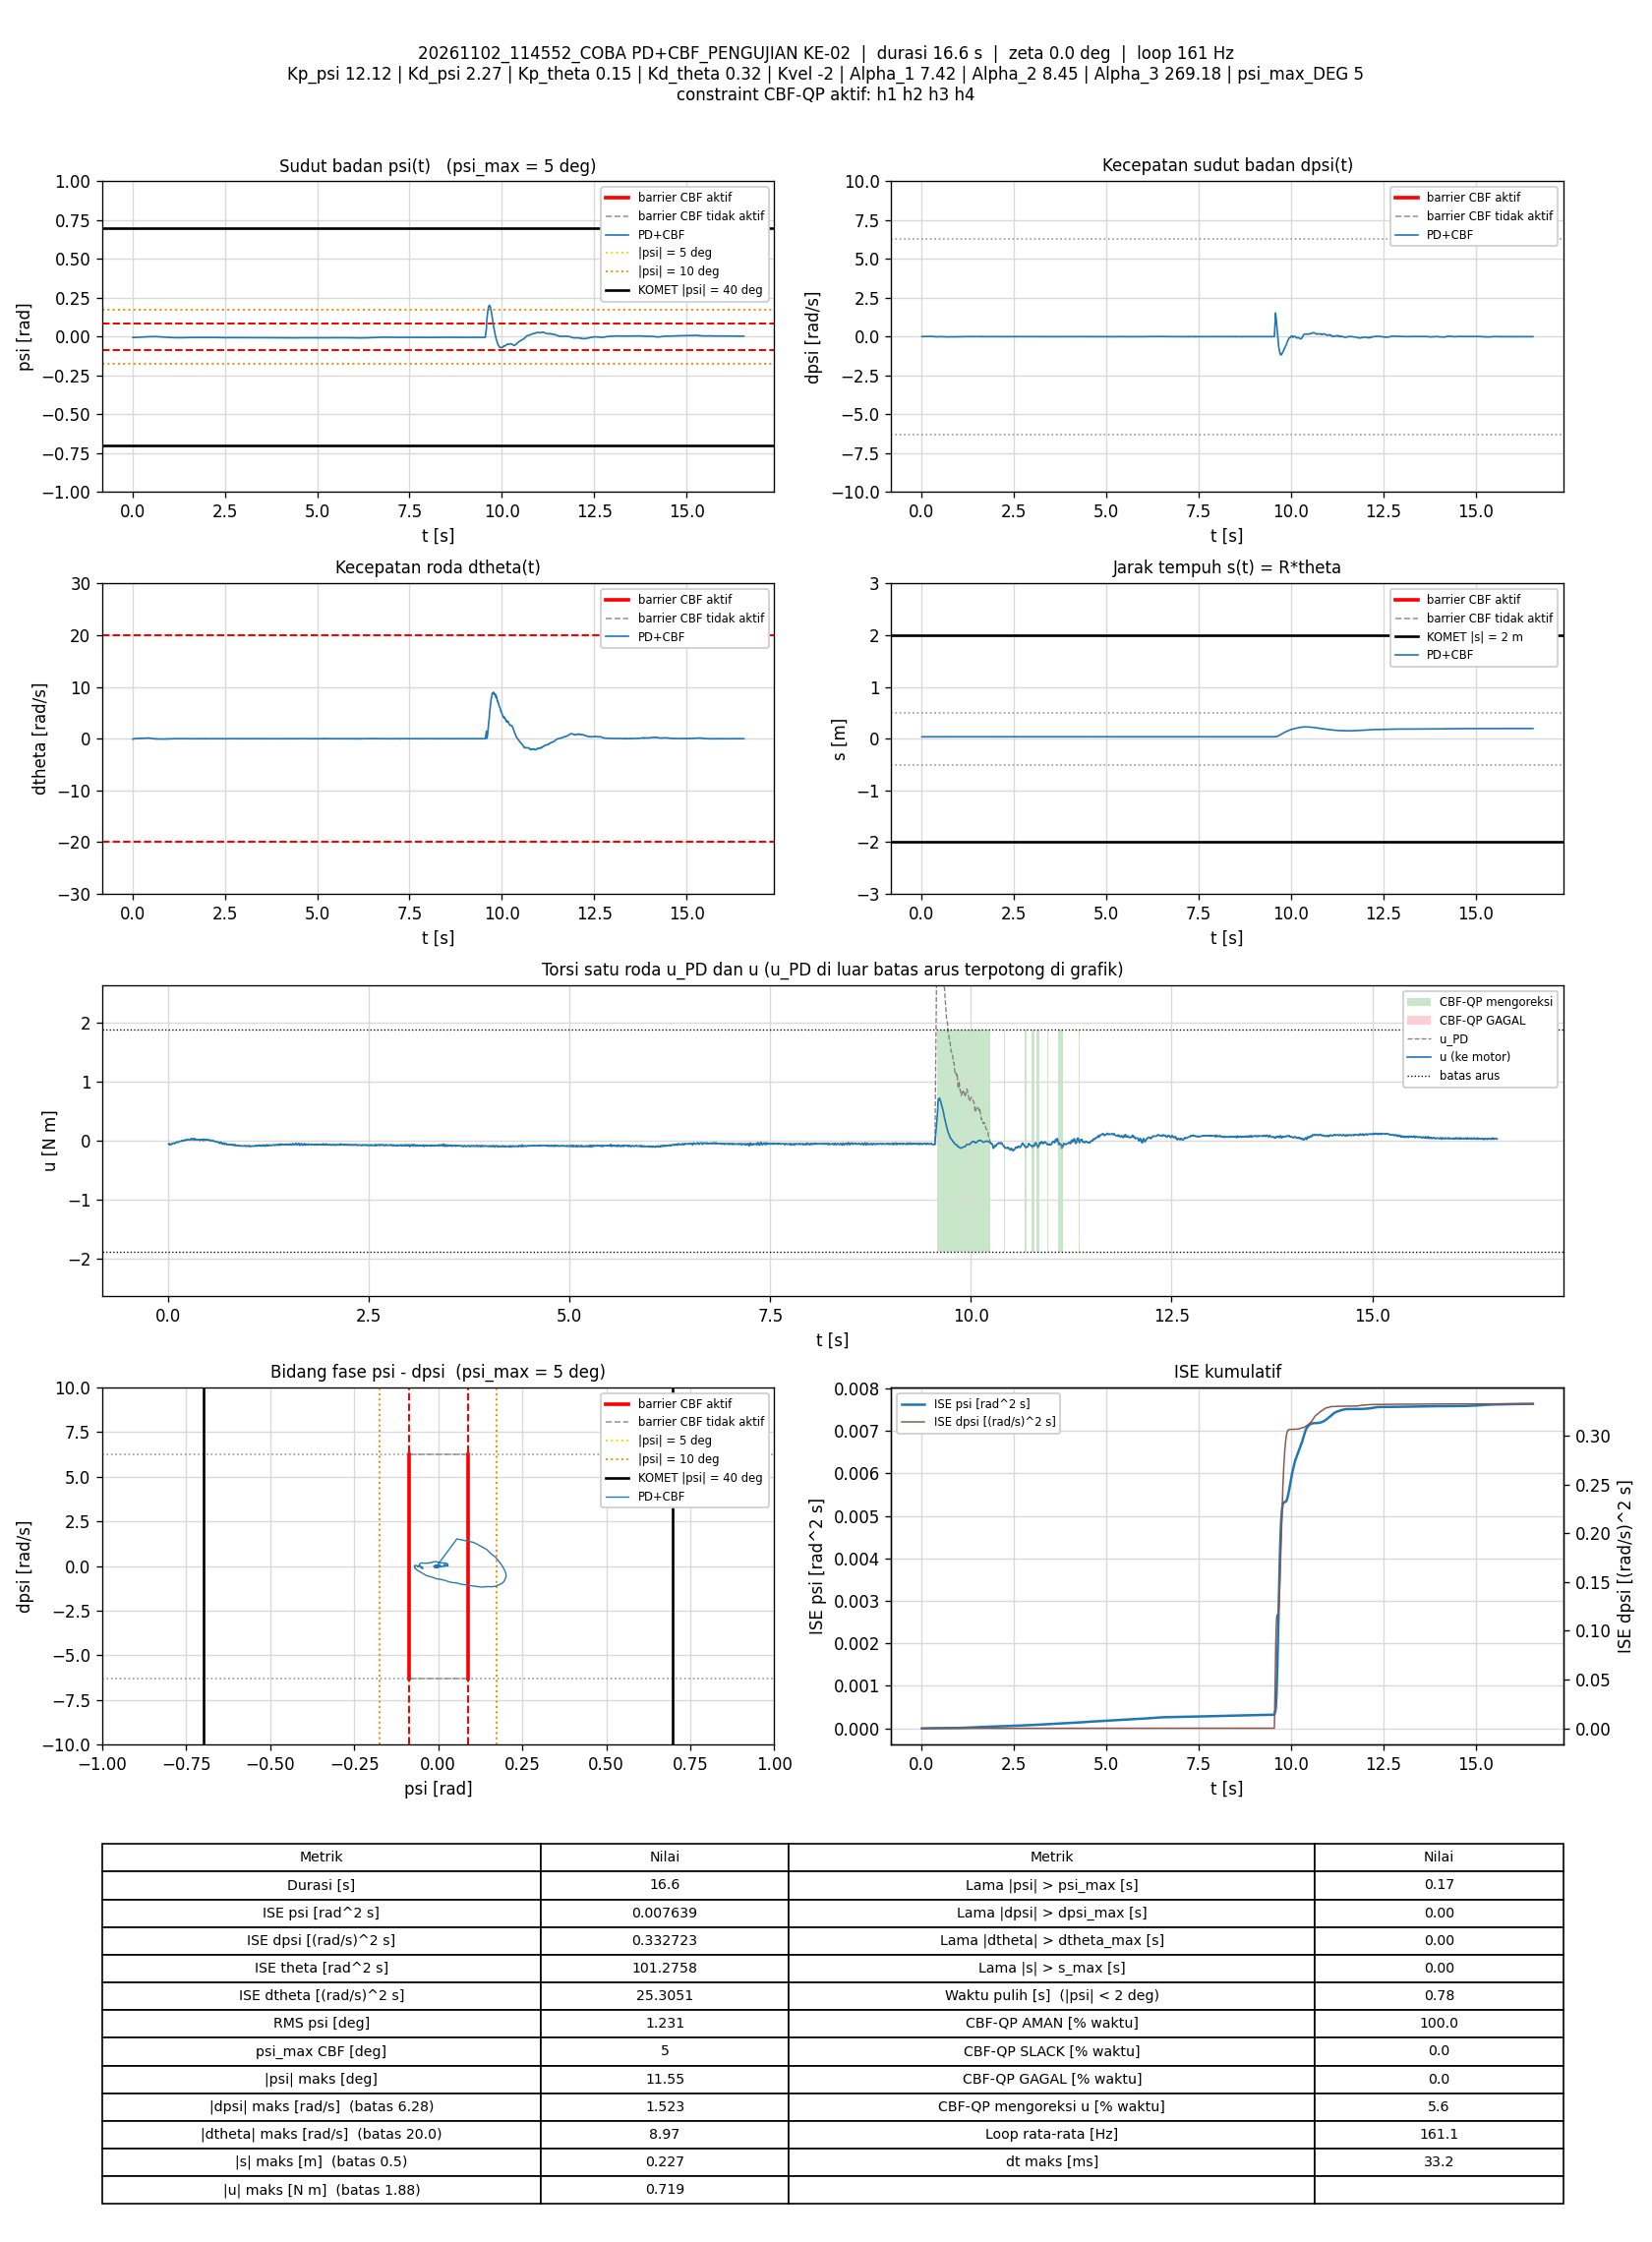

The data file committed next to this chart (first rows):
t_s, theta_rad, dtheta_rad_s, psi_rad, dpsi_rad_s, error_theta, error_dtheta, error_psi, error_dpsi, u_PD_Nm, u_Nm, status_cbf, dorong_N, ISE_theta, ISE_dtheta, ISE_psi, ISE_dpsi, Kp_psi, Kd_psi, Kp_theta, Kd_theta, Kvel, Alpha_1, Alpha_2
0.005931, 0.7367, -0.07982, -0.005402, 0.01618, -0.7367, 0.07982, 0.005402, -0.01618, -0.05429, -0.05429, AMAN, 0, 0.003219, 3.7789436e-05, 1.7305157e-07, 1.5521484e-06, 12.12, 2.27, 0.15, 0.32, -2, 7.42, 8.45
0.01195, 0.7371, -0.04796, -0.005279, 0.01485, -0.7371, 0.04796, 0.005279, -0.01485, -0.04563, -0.04563, AMAN, 0, 0.00649, 5.1633685e-05, 3.4082534e-07, 2.8788754e-06, 12.12, 2.27, 0.15, 0.32, -2, 7.42, 8.45
0.01885, 0.7366, -0.0701, -0.005034, 0.007651, -0.7366, 0.0701, 0.005034, -0.007651, -0.06608, -0.06608, AMAN, 0, 0.01023, 8.5553243e-05, 5.1573678e-07, 3.2828806e-06, 12.12, 2.27, 0.15, 0.32, -2, 7.42, 8.45
0.02494, 0.7373, -0.04022, -0.004779, -0.0004761, -0.7373, 0.04022, 0.004779, 0.0004761, -0.07187, -0.07187, AMAN, 0, 0.01355, 9.540643e-05, 6.5482783e-07, 3.2842615e-06, 12.12, 2.27, 0.15, 0.32, -2, 7.42, 8.45
0.03093, 0.7375, -0.02527, -0.004742, 0.001922, -0.7375, 0.02527, 0.004742, -0.001922, -0.0612, -0.0612, AMAN, 0, 0.0168, 9.9230467e-05, 7.89475e-07, 3.3063805e-06, 12.12, 2.27, 0.15, 0.32, -2, 7.42, 8.45
0.03794, 0.7374, -0.01372, -0.004873, 0.003521, -0.7374, 0.01372, 0.004873, -0.003521, -0.05546, -0.05546, AMAN, 0, 0.02062, 0.0001005, 9.5601313e-07, 3.393309e-06, 12.12, 2.27, 0.15, 0.32, -2, 7.42, 8.45
0.04394, 0.7369, -0.02406, -0.004884, 0.006452, -0.7369, 0.02406, 0.004884, -0.006452, -0.05224, -0.05224, AMAN, 0, 0.02387, 0.000104, 1.0989657e-06, 3.64281e-06, 12.12, 2.27, 0.15, 0.32, -2, 7.42, 8.45
0.05, 0.7369, -0.01982, -0.004935, 0.003654, -0.7369, 0.01982, 0.004935, -0.003654, -0.05786, -0.05786, AMAN, 0, 0.02717, 0.0001064, 1.2467145e-06, 3.7238197e-06, 12.12, 2.27, 0.15, 0.32, -2, 7.42, 8.45
0.05587, 0.7374, 0.003913, -0.004858, 0.003521, -0.7374, -0.003913, 0.004858, -0.003521, -0.04963, -0.04963, AMAN, 0, 0.03035, 0.0001065, 1.385098e-06, 3.7965113e-06, 12.12, 2.27, 0.15, 0.32, -2, 7.42, 8.45
0.06194, 0.7376, 0.01815, -0.004993, 0.006718, -0.7376, -0.01815, 0.004993, -0.006718, -0.03946, -0.03946, AMAN, 0, 0.03366, 0.0001085, 1.5364179e-06, 4.0704829e-06, 12.12, 2.27, 0.15, 0.32, -2, 7.42, 8.45
0.06794, 0.7376, 0.01588, -0.004996, 0.007118, -0.7376, -0.01588, 0.004996, -0.007118, -0.03931, -0.03931, AMAN, 0, 0.03692, 0.00011, 1.6861726e-06, 4.3745175e-06, 12.12, 2.27, 0.15, 0.32, -2, 7.42, 8.45
0.07485, 0.7377, 0.01213, -0.004914, 0.005386, -0.7377, -0.01213, 0.004914, -0.005386, -0.04345, -0.04345, AMAN, 0, 0.04068, 0.000111, 1.8531567e-06, 4.5751079e-06, 12.12, 2.27, 0.15, 0.32, -2, 7.42, 8.45
0.08186, 0.7376, 0.006447, -0.004868, 0.00512, -0.7376, -0.006447, 0.004868, -0.00512, -0.04531, -0.04531, AMAN, 0, 0.0445, 0.0001113, 2.0192606e-06, 4.7588308e-06, 12.12, 2.27, 0.15, 0.32, -2, 7.42, 8.45
0.08801, 0.7384, 0.03477, -0.0049, 0.005386, -0.7384, -0.03477, 0.0049, -0.005386, -0.03603, -0.03603, AMAN, 0, 0.04785, 0.0001187, 2.166884e-06, 4.9372089e-06, 12.12, 2.27, 0.15, 0.32, -2, 7.42, 8.45
0.09394, 0.7382, 0.03118, -0.005047, 0.008983, -0.7382, -0.03118, 0.005047, -0.008983, -0.0308, -0.0308, AMAN, 0, 0.05108, 0.0001245, 2.3178868e-06, 5.4156536e-06, 12.12, 2.27, 0.15, 0.32, -2, 7.42, 8.45
0.09986, 0.7384, 0.0319, -0.004984, 0.01111, -0.7384, -0.0319, 0.004984, -0.01111, -0.02497, -0.02497, AMAN, 0, 0.05431, 0.0001305, 2.4649342e-06, 6.1470166e-06, 12.12, 2.27, 0.15, 0.32, -2, 7.42, 8.45
0.1059, 0.7391, 0.04819, -0.004881, 0.009516, -0.7391, -0.04819, 0.004881, -0.009516, -0.02214, -0.02214, AMAN, 0, 0.05763, 0.0001447, 2.6099126e-06, 6.6979854e-06, 12.12, 2.27, 0.15, 0.32, -2, 7.42, 8.45
0.1119, 0.7393, 0.04693, -0.004843, 0.01045, -0.7393, -0.04693, 0.004843, -0.01045, -0.01996, -0.01996, AMAN, 0, 0.06091, 0.0001579, 2.7504426e-06, 7.3521988e-06, 12.12, 2.27, 0.15, 0.32, -2, 7.42, 8.45
0.1179, 0.7393, 0.0335, -0.004747, 0.009117, -0.7393, -0.0335, 0.004747, -0.009117, -0.02612, -0.02612, AMAN, 0, 0.06419, 0.0001646, 2.885934e-06, 7.8518587e-06, 12.12, 2.27, 0.15, 0.32, -2, 7.42, 8.45
0.1239, 0.7396, 0.03705, -0.004681, 0.007251, -0.7396, -0.03705, 0.004681, -0.007251, -0.02842, -0.02842, AMAN, 0, 0.06747, 0.0001728, 3.0171495e-06, 8.1666938e-06, 12.12, 2.27, 0.15, 0.32, -2, 7.42, 8.45
0.1299, 0.7396, 0.03627, -0.004778, 0.009649, -0.7396, -0.03627, 0.004778, -0.009649, -0.0244, -0.0244, AMAN, 0, 0.07075, 0.0001807, 3.1542247e-06, 8.7256922e-06, 12.12, 2.27, 0.15, 0.32, -2, 7.42, 8.45
0.1361, 0.7401, 0.05425, -0.004873, 0.01165, -0.7401, -0.05425, 0.004873, -0.01165, -0.01527, -0.01527, AMAN, 0, 0.07411, 0.0001988, 3.2997861e-06, 9.5572053e-06, 12.12, 2.27, 0.15, 0.32, -2, 7.42, 8.45
0.143, 0.74, 0.04145, -0.004806, 0.01618, -0.74, -0.04145, 0.004806, -0.01618, -0.008268, -0.008268, AMAN, 0, 0.0779, 0.0002107, 3.459612e-06, 1.1367858e-05, 12.12, 2.27, 0.15, 0.32, -2, 7.42, 8.45
0.149, 0.7401, 0.03828, -0.00475, 0.01591, -0.7401, -0.03828, 0.00475, -0.01591, -0.009206, -0.009206, AMAN, 0, 0.08117, 0.0002194, 3.5944987e-06, 1.2881206e-05, 12.12, 2.27, 0.15, 0.32, -2, 7.42, 8.45
0.1549, 0.7405, 0.0397, -0.004605, 0.01511, -0.7405, -0.0397, 0.004605, -0.01511, -0.008805, -0.008805, AMAN, 0, 0.08445, 0.0002288, 3.7213356e-06, 1.4247047e-05, 12.12, 2.27, 0.15, 0.32, -2, 7.42, 8.45
0.1609, 0.7406, 0.03417, -0.004505, 0.01525, -0.7406, -0.03417, 0.004505, -0.01525, -0.009065, -0.009065, AMAN, 0, 0.08774, 0.0002358, 3.8429895e-06, 1.5639995e-05, 12.12, 2.27, 0.15, 0.32, -2, 7.42, 8.45
0.1669, 0.7409, 0.04166, -0.004468, 0.01604, -0.7409, -0.04166, 0.004468, -0.01604, -0.004401, -0.004401, AMAN, 0, 0.09104, 0.0002463, 3.9628576e-06, 1.7185605e-05, 12.12, 2.27, 0.15, 0.32, -2, 7.42, 8.45
0.1729, 0.7413, 0.0525, -0.004419, 0.01804, -0.7413, -0.0525, 0.004419, -0.01804, 0.004199, 0.004199, AMAN, 0, 0.09433, 0.0002628, 4.0799594e-06, 1.9137883e-05, 12.12, 2.27, 0.15, 0.32, -2, 7.42, 8.45
0.1791, 0.7415, 0.0485, -0.004381, 0.01831, -0.7415, -0.0485, 0.004381, -0.01831, 0.00398, 0.00398, AMAN, 0, 0.09773, 0.0002773, 4.1985323e-06, 2.1208501e-05, 12.12, 2.27, 0.15, 0.32, -2, 7.42, 8.45
0.1849, 0.7418, 0.03778, -0.004069, 0.01471, -0.7418, -0.03778, 0.004069, -0.01471, -0.003825, -0.003825, AMAN, 0, 0.1009, 0.0002856, 4.2949309e-06, 2.2468968e-05, 12.12, 2.27, 0.15, 0.32, -2, 7.42, 8.45
0.191, 0.7424, 0.05672, -0.003994, 0.01658, -0.7424, -0.05672, 0.003994, -0.01658, 0.007372, 0.007372, AMAN, 0, 0.1043, 0.0003051, 4.3916297e-06, 2.4134705e-05, 12.12, 2.27, 0.15, 0.32, -2, 7.42, 8.45
0.1969, 0.7422, 0.03896, -0.004063, 0.01551, -0.7422, -0.03896, 0.004063, -0.01551, -0.001569, -0.001569, AMAN, 0, 0.1075, 0.0003141, 4.4896684e-06, 2.5563445e-05, 12.12, 2.27, 0.15, 0.32, -2, 7.42, 8.45
0.203, 0.7431, 0.06316, -0.003902, 0.01551, -0.7431, -0.06316, 0.003902, -0.01551, 0.008132, 0.008132, AMAN, 0, 0.1109, 0.0003383, 4.5819216e-06, 2.702142e-05, 12.12, 2.27, 0.15, 0.32, -2, 7.42, 8.45
0.2089, 0.7432, 0.06148, -0.003981, 0.01751, -0.7432, -0.06148, 0.003981, -0.01751, 0.01117, 0.01117, AMAN, 0, 0.1142, 0.0003608, 4.676133e-06, 2.8843836e-05, 12.12, 2.27, 0.15, 0.32, -2, 7.42, 8.45
0.2149, 0.7436, 0.05995, -0.003738, 0.01871, -0.7436, -0.05995, 0.003738, -0.01871, 0.01635, 0.01635, AMAN, 0, 0.1175, 0.0003824, 4.760044e-06, 3.0945533e-05, 12.12, 2.27, 0.15, 0.32, -2, 7.42, 8.45
0.2219, 0.7443, 0.0642, -0.003597, 0.01405, -0.7443, -0.0642, 0.003597, -0.01405, 0.008839, 0.008839, AMAN, 0, 0.1213, 0.0004109, 4.8494933e-06, 3.2309866e-05, 12.12, 2.27, 0.15, 0.32, -2, 7.42, 8.45
0.2281, 0.7446, 0.05647, -0.003391, 0.01511, -0.7446, -0.05647, 0.003391, -0.01511, 0.01127, 0.01127, AMAN, 0, 0.1248, 0.0004308, 4.9214685e-06, 3.3738987e-05, 12.12, 2.27, 0.15, 0.32, -2, 7.42, 8.45
0.2339, 0.7456, 0.07803, -0.003209, 0.01418, -0.7456, -0.07803, 0.003209, -0.01418, 0.01826, 0.01826, AMAN, 0, 0.128, 0.0004663, 4.9814639e-06, 3.4910287e-05, 12.12, 2.27, 0.15, 0.32, -2, 7.42, 8.45
0.2399, 0.7462, 0.08392, -0.003071, 0.01591, -0.7462, -0.08392, 0.003071, -0.01591, 0.02575, 0.02575, AMAN, 0, 0.1314, 0.0005086, 5.0380812e-06, 3.6430133e-05, 12.12, 2.27, 0.15, 0.32, -2, 7.42, 8.45
0.2479, 0.7462, 0.06413, -0.002998, 0.01551, -0.7462, -0.06413, 0.002998, -0.01551, 0.01939, 0.01939, AMAN, 0, 0.1358, 0.0005413, 5.1096927e-06, 3.8346836e-05, 12.12, 2.27, 0.15, 0.32, -2, 7.42, 8.45
0.254, 0.7469, 0.06473, -0.002795, 0.01245, -0.7469, -0.06473, 0.002795, -0.01245, 0.01509, 0.01509, AMAN, 0, 0.1392, 0.0005666, 5.1568912e-06, 3.9282869e-05, 12.12, 2.27, 0.15, 0.32, -2, 7.42, 8.45
0.26, 0.7476, 0.07281, -0.002668, 0.01111, -0.7476, -0.07281, 0.002668, -0.01111, 0.0162, 0.0162, AMAN, 0, 0.1425, 0.0005985, 5.1996897e-06, 4.0025804e-05, 12.12, 2.27, 0.15, 0.32, -2, 7.42, 8.45
0.266, 0.7481, 0.0754, -0.002678, 0.009516, -0.7481, -0.0754, 0.002678, -0.009516, 0.01327, 0.01327, AMAN, 0, 0.1459, 0.0006325, 5.242585e-06, 4.056741e-05, 12.12, 2.27, 0.15, 0.32, -2, 7.42, 8.45
0.2721, 0.7483, 0.0742, -0.00271, 0.01245, -0.7483, -0.0742, 0.00271, -0.01245, 0.01915, 0.01915, AMAN, 0, 0.1494, 0.0006666, 5.288029e-06, 4.1526047e-05, 12.12, 2.27, 0.15, 0.32, -2, 7.42, 8.45
0.2779, 0.7489, 0.08264, -0.002671, 0.01351, -0.7489, -0.08264, 0.002671, -0.01351, 0.02475, 0.02475, AMAN, 0, 0.1526, 0.0007062, 5.3294524e-06, 4.2586318e-05, 12.12, 2.27, 0.15, 0.32, -2, 7.42, 8.45
0.284, 0.7496, 0.09602, -0.002634, 0.01644, -0.7496, -0.09602, 0.002634, -0.01644, 0.03614, 0.03614, AMAN, 0, 0.156, 0.0007625, 5.3717802e-06, 4.4236379e-05, 12.12, 2.27, 0.15, 0.32, -2, 7.42, 8.45
0.29, 0.7498, 0.07209, -0.002427, 0.01111, -0.7498, -0.07209, 0.002427, -0.01111, 0.01888, 0.01888, AMAN, 0, 0.1594, 0.0007932, 5.4065642e-06, 4.4965806e-05, 12.12, 2.27, 0.15, 0.32, -2, 7.42, 8.45
0.296, 0.7509, 0.0829, -0.002081, 0.009916, -0.7509, -0.0829, 0.002081, -0.009916, 0.02382, 0.02382, AMAN, 0, 0.1628, 0.0008348, 5.4327936e-06, 4.5561341e-05, 12.12, 2.27, 0.15, 0.32, -2, 7.42, 8.45
0.3021, 0.7513, 0.08332, -0.002032, 0.01258, -0.7513, -0.08332, 0.002032, -0.01258, 0.03059, 0.03059, AMAN, 0, 0.1662, 0.0008768, 5.4577664e-06, 4.6518173e-05, 12.12, 2.27, 0.15, 0.32, -2, 7.42, 8.45
0.3079, 0.7525, 0.1063, -0.001898, 0.01138, -0.7525, -0.1063, 0.001898, -0.01138, 0.03685, 0.03685, AMAN, 0, 0.1695, 0.0009434, 5.4789961e-06, 4.728158e-05, 12.12, 2.27, 0.15, 0.32, -2, 7.42, 8.45
0.314, 0.7528, 0.08872, -0.001805, 0.008051, -0.7528, -0.08872, 0.001805, -0.008051, 0.02479, 0.02479, AMAN, 0, 0.1729, 0.0009906, 5.4985613e-06, 4.7670789e-05, 12.12, 2.27, 0.15, 0.32, -2, 7.42, 8.45
0.32, 0.7533, 0.07555, -0.001578, 0.002455, -0.7533, -0.07555, 0.001578, -0.002455, 0.01063, 0.01063, AMAN, 0, 0.1763, 0.001025, 5.5135219e-06, 4.7707001e-05, 12.12, 2.27, 0.15, 0.32, -2, 7.42, 8.45
0.326, 0.7543, 0.09612, -0.001456, 0.006718, -0.7543, -0.09612, 0.001456, -0.006718, 0.02836, 0.02836, AMAN, 0, 0.1797, 0.00108, 5.5262318e-06, 4.7977501e-05, 12.12, 2.27, 0.15, 0.32, -2, 7.42, 8.45
0.3319, 0.755, 0.1112, -0.001548, 0.00925, -0.755, -0.1112, 0.001548, -0.00925, 0.03783, 0.03783, AMAN, 0, 0.1832, 0.001154, 5.5405987e-06, 4.8490441e-05, 12.12, 2.27, 0.15, 0.32, -2, 7.42, 8.45
0.338, 0.7556, 0.09477, -0.00132, 0.005253, -0.7556, -0.09477, 0.00132, -0.005253, 0.02625, 0.02625, AMAN, 0, 0.1866, 0.001208, 5.5510678e-06, 4.8656155e-05, 12.12, 2.27, 0.15, 0.32, -2, 7.42, 8.45
0.3439, 0.7567, 0.09706, -0.0009704, -0.001276, -0.7567, -0.09706, 0.0009704, 0.001276, 0.0164, 0.0164, AMAN, 0, 0.19, 0.001265, 5.5567115e-06, 4.8665907e-05, 12.12, 2.27, 0.15, 0.32, -2, 7.42, 8.45
0.3511, 0.7573, 0.0939, -0.0008345, -0.0002097, -0.7573, -0.0939, 0.0008345, 0.0002097, 0.01946, 0.01946, AMAN, 0, 0.1941, 0.001328, 5.5616889e-06, 4.8666221e-05, 12.12, 2.27, 0.15, 0.32, -2, 7.42, 8.45
0.3579, 0.7584, 0.1087, -0.0008626, -0.003008, -0.7584, -0.1087, 0.0008626, 0.003008, 0.01751, 0.01751, AMAN, 0, 0.198, 0.001408, 5.5667294e-06, 4.8727489e-05, 12.12, 2.27, 0.15, 0.32, -2, 7.42, 8.45
0.3641, 0.759, 0.1042, -0.0008251, -0.001542, -0.759, -0.1042, 0.0008251, 0.001542, 0.01983, 0.01983, AMAN, 0, 0.2016, 0.001475, 5.5709525e-06, 4.8742237e-05, 12.12, 2.27, 0.15, 0.32, -2, 7.42, 8.45
0.3701, 0.7602, 0.1156, -0.0006788, -0.004073, -0.7602, -0.1156, 0.0006788, 0.004073, 0.01952, 0.01952, AMAN, 0, 0.2051, 0.001556, 5.573731e-06, 4.8842286e-05, 12.12, 2.27, 0.15, 0.32, -2, 7.42, 8.45
... 2,607 more rows
